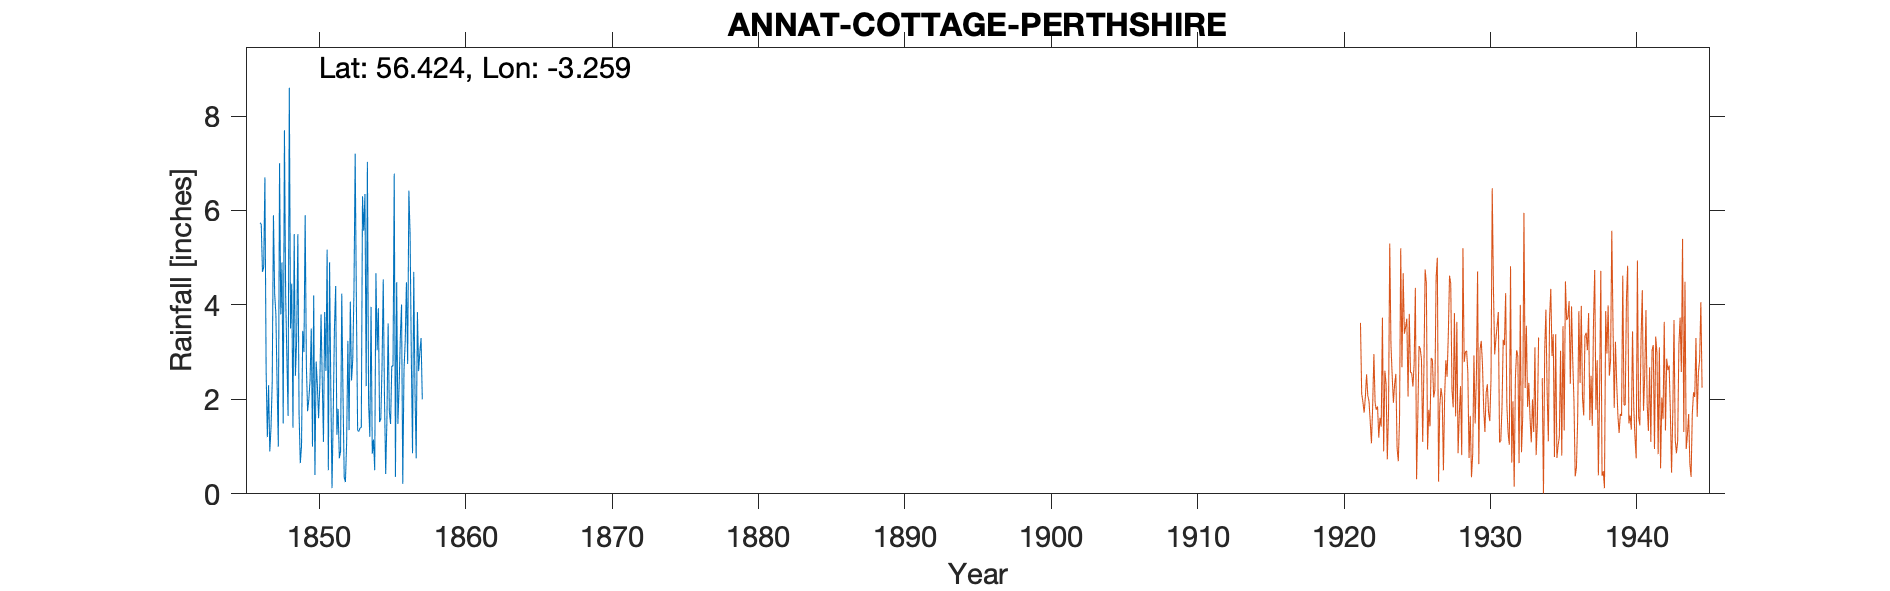

Values plotted in this chart, from the file beside it:
ANNAT COTTAGE, PERTHSHIRE, , , , , , , , , , , , , , , , , , , , 
Grid ref, NO 224 265, Long, -3.259, Lat, 56.42, Elevation, 170, ft, , , , , , , , , , , , 
Station no, 5573, , , , , , , , , , , , , , , , , , , 
, 1840, 1841, 1842, 1843, 1844, 1845, 1846, 1847, 1848, 1849, 1850, 1851, 1852, 1853, 1854, 1855, 1856, 1857, 1858, 1859
January, , , , , , , , 2.3, 1.49, 5.5, 1, 5.17, 4.24, 3.98, 3.96, 0.42, 3.32, 2.2, , 
February, , , , , , , , 0.9, 7.7, 1.7, 4.2, 0.5, 2.1, 1.34, 0.85, 1.56, 4.01, 0.75, , 
March, , , , , , , , 1.4, 4.2, 0.65, 0.4, 4.9, 0.35, 1.32, 1.15, 3.61, 0.21, 3.85, , 
April, , , , , , , , 2.37, 2.9, 1.01, 2.8, 2.26, 0.25, 1.4, 0.5, 1.74, 2.62, 2.6, , 
May, , , , , , , , 5.9, 1.65, 3.45, 2.3, 0.12, 1.1, 1.4, 4.67, 1.48, 3.23, 3, , 
June, , , , , , , 5.74, 4.23, 8.6, 3, 1.6, 1.7, 3.24, 6.3, 3.04, 2.71, 4.48, 3.3, , 
July, , , , , , , 5.7, 3.8, 3.5, 5.9, 2.3, 3.5, 1.35, 5.57, 3.93, 2.7, 2.75, 2, , 
August, , , , , , , 4.7, 2.3, 4.45, 2.7, 3.8, 4.4, 4.07, 6.35, 1.52, 6.78, 6.42, , , 
September, , , , , , , 4.8, 1, 1.4, 1.75, 2.4, 1.25, 2.4, 2.28, 1.58, 0.36, 5.5, , , 
October, , , , , , , 6.7, 7, 5.5, 2, 1.1, 1.8, 2.84, 7.03, 2.69, 4.48, 2.92, , , 
November, , , , , , , 2.6, 3.8, 2.5, 2.4, 3.85, 0.75, 4.3, 1.92, 4.54, 1.48, 0.86, , , 
December, , , , , , , 1.2, 4.9, 3.25, 3.5, 2.6, 0.9, 7.2, 1.21, 2.05, 2.27, 4.7, , , 
Total, , , , , , , , 39.9, 47.14, 33.56, 28.35, 27.25, 33.44, 40.1, 30.48, 29.59, 41.02, , , 
